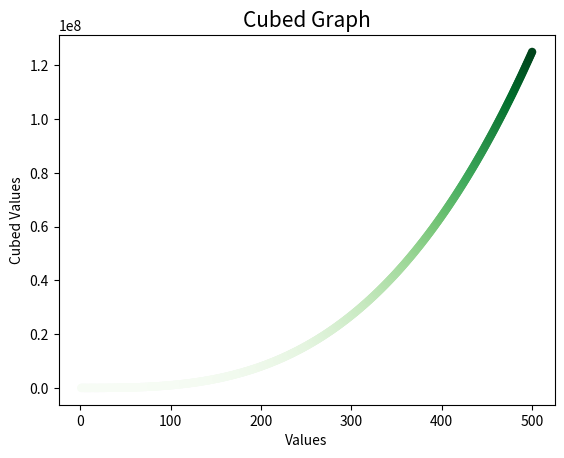

Here is the Python script that generated this plot:
import matplotlib.pyplot as plt

x_values = list(range(1, 501))
y_values = [x**3 for x in x_values]
# the ** stars raises numbers to the power of and
# than the number you put after it is teh power
# you need it raised too

plt.scatter(x_values, y_values, c=y_values, cmap=plt.cm.Greens, edgecolor='none')
# the more plots it is the straighter the lines

plt.title("Cubed Graph", fontsize=15)
plt.xlabel("Values", fontsize=10)
plt.ylabel("Cubed Values", fontsize=10)



plt.show()